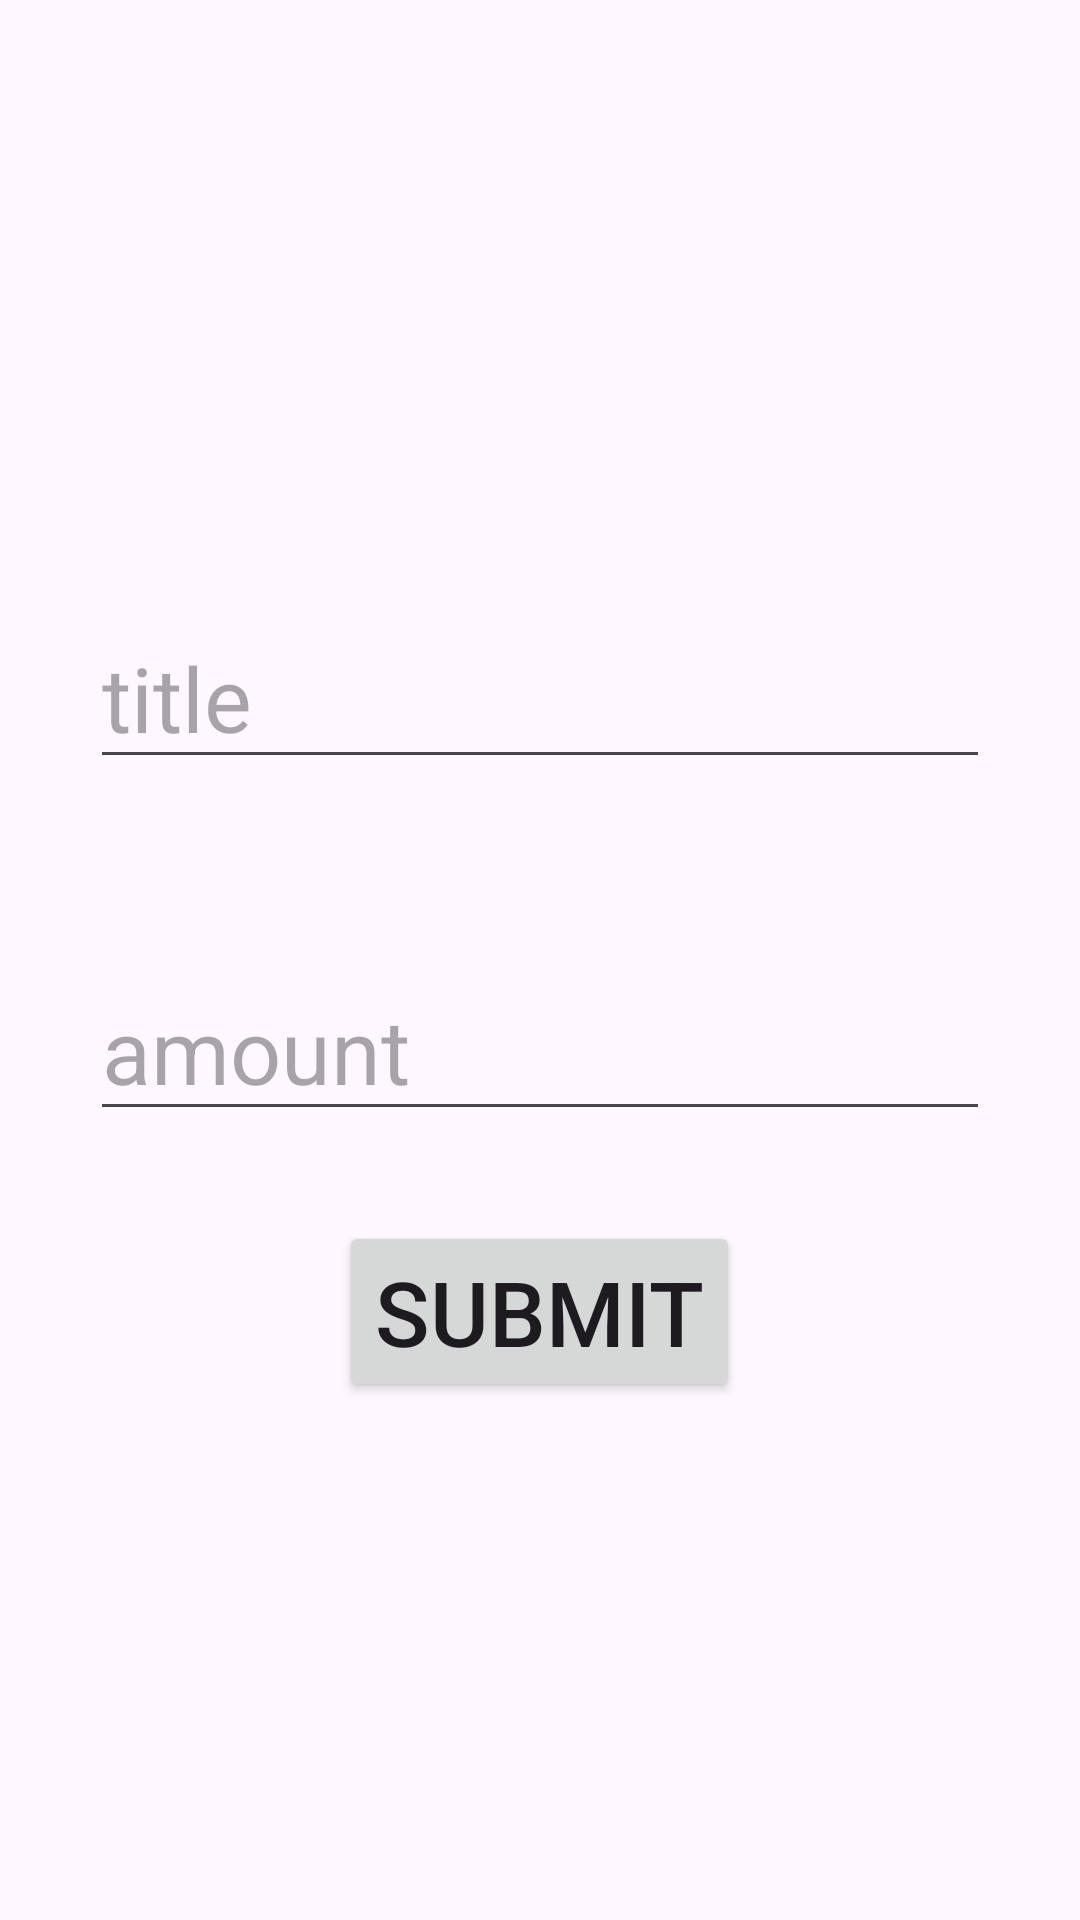

Produce the Android XML layout that renders to this screen, including the resource entries it uses.
<!-- AndroidManifest.xml: application theme Theme.DataBaseDemo2 -->
<!-- res/layout/activity_room_library_use.xml -->
<?xml version="1.0" encoding="utf-8"?>
<LinearLayout xmlns:android="http://schemas.android.com/apk/res/android"
    xmlns:app="http://schemas.android.com/apk/res-auto"
    xmlns:tools="http://schemas.android.com/tools"
    android:layout_width="match_parent"
    android:layout_height="match_parent"
    tools:context=".roomdatabase.RoomLibraryUse"
    android:orientation="vertical"
    android:gravity="center">

    <EditText
        android:layout_width="match_parent"
        android:layout_height="wrap_content"
        android:textSize="30dp"
        android:hint="title"
        android:layout_margin="30dp"
        android:id="@+id/title"
        />

    <EditText
        android:layout_width="match_parent"
        android:layout_height="wrap_content"
        android:textSize="30dp"
        android:hint="amount"
        android:layout_margin="30dp"
        android:id="@+id/amount"
        />

    <Button
        android:layout_width="wrap_content"
        android:layout_height="wrap_content"
        android:textSize="30dp"
        android:text="submit"
        android:id="@+id/submit"/>
</LinearLayout>
<!-- resources referenced by this layout -->
<resources>
  <style name="Theme.DataBaseDemo2" parent="Base.Theme.DataBaseDemo2" />
  <style name="Base.Theme.DataBaseDemo2" parent="Theme.Material3.DayNight.NoActionBar">
          
          
      </style>
</resources>
